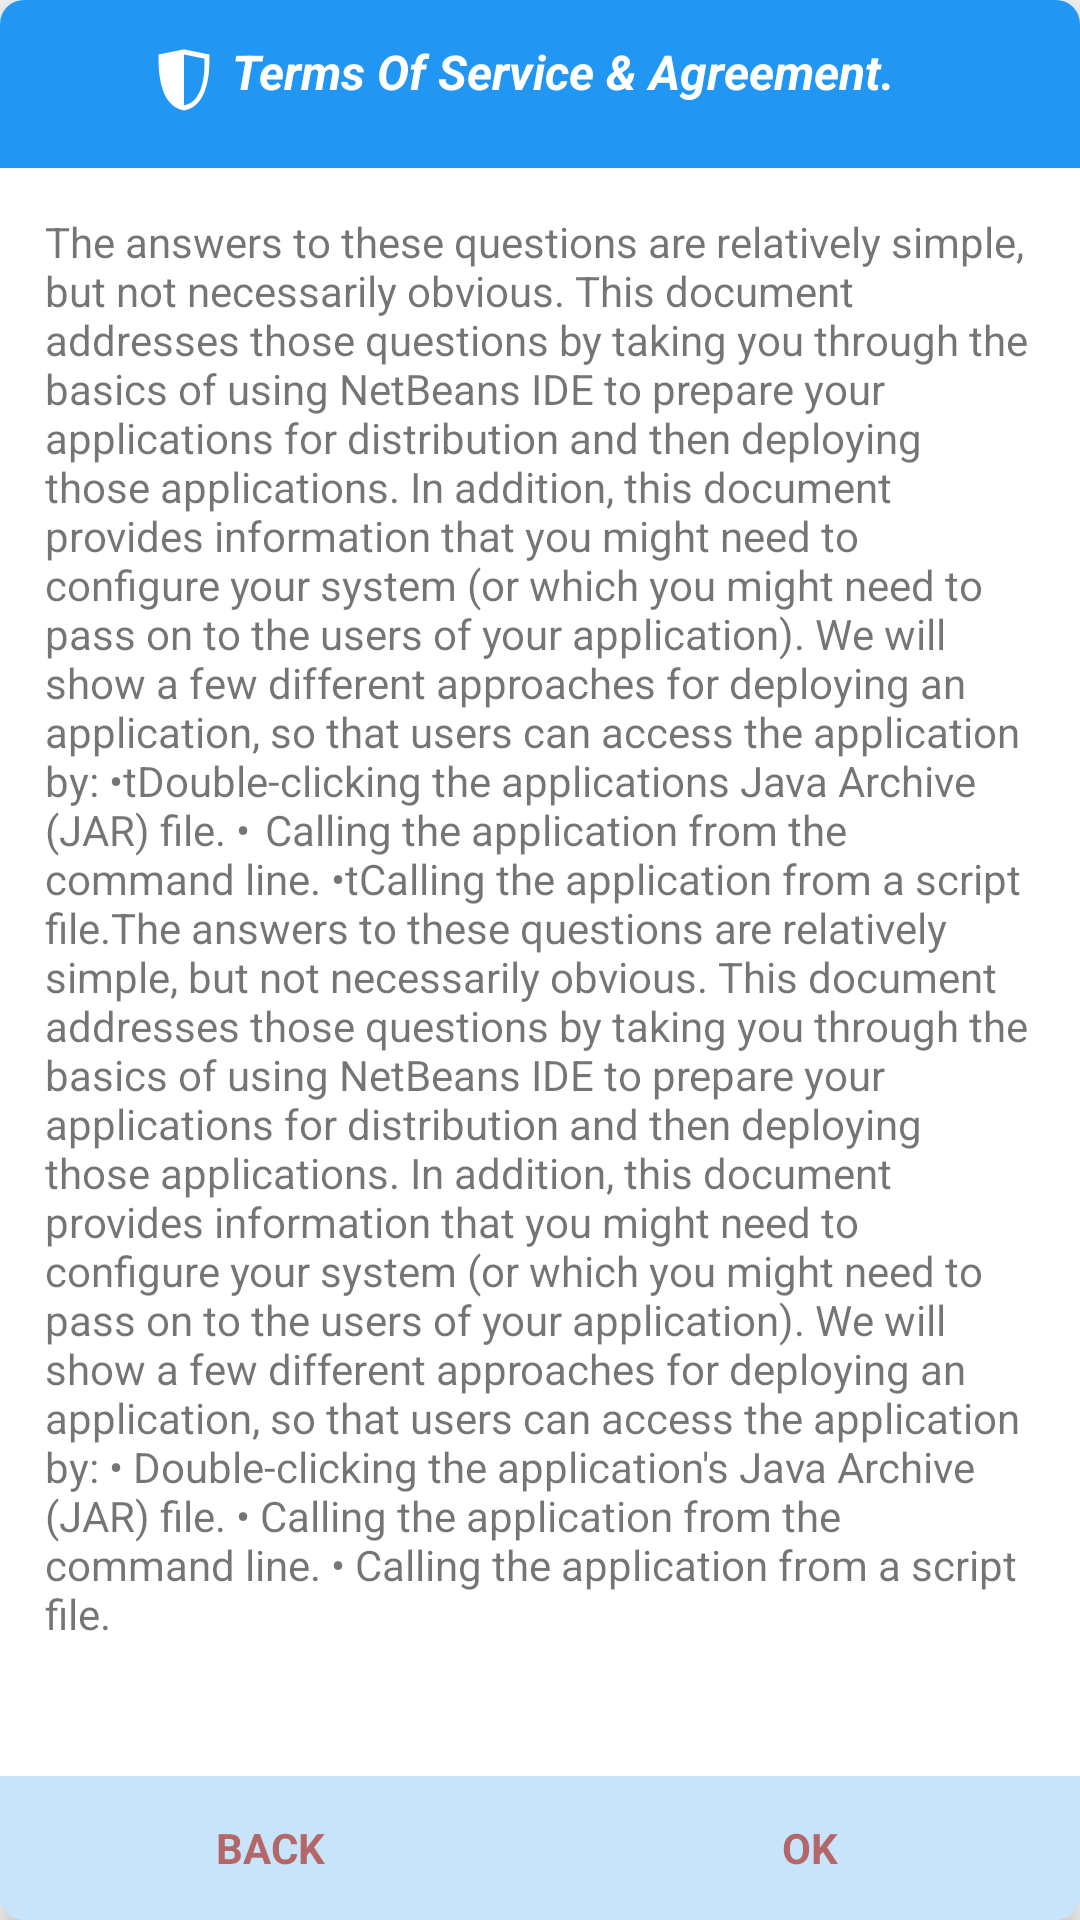

Layout XML and referenced resources for this Android screen:
<!-- AndroidManifest.xml: application theme AppTheme -->
<!-- res/layout/fragment_terms_of.xml -->
<android.support.v7.widget.CardView
    xmlns:android="http://schemas.android.com/apk/res/android"
    xmlns:tools="http://schemas.android.com/tools"
    android:layout_width="wrap_content"
    android:layout_height="wrap_content"
    xmlns:app="http://schemas.android.com/apk/res-auto"
    tools:context="com.dipoletech.nigeriansocietyofengineers.FeedBackFragment"
    xmlns:card_view="http://schemas.android.com/apk/res-auto"
    card_view:cardCornerRadius="8dp"
    android:elevation="5dp"
    app:cardElevation="5dp"
    android:background="@android:color/background_light">

    <RelativeLayout
        android:layout_width="match_parent"
        android:layout_height="match_parent"
        android:isScrollContainer="false">

        
        <android.support.v7.widget.Toolbar
            android:id="@+id/tofs_toolbar"
            android:layout_width="match_parent"
            android:layout_height="?attr/actionBarSize"
            android:background="?attr/colorPrimary"
            style="@style/ThemeOverlay.AppCompat.Dark.ActionBar"
            app:popupTheme="@style/AppTheme.PopupOverlay"
            android:layout_alignParentTop="true"
            android:isScrollContainer="false">

            <RelativeLayout
                android:layout_width="match_parent"
                android:layout_height="match_parent">

                <TextView
                    android:layout_width="wrap_content"
                    android:layout_height="wrap_content"
                    android:text="@string/tofs_a"
                    android:paddingBottom="8dp"
                    android:textSize="16sp"
                    android:textColor="@android:color/white"
                    android:textStyle="bold|italic"
                    android:id="@+id/textView18"
                    android:layout_centerVertical="true"
                    android:layout_centerHorizontal="true" />

                <ImageView
                    android:layout_width="wrap_content"
                    android:layout_height="wrap_content"
                    android:id="@+id/imageView"
                    android:tint="@android:color/white"
                    android:src="@drawable/ic_action_shield"
                    android:layout_alignBottom="@+id/textView18"
                    android:layout_toLeftOf="@+id/textView18"
                    android:layout_toStartOf="@+id/textView18"
                    android:contentDescription="@string/image" />


            </RelativeLayout>
        </android.support.v7.widget.Toolbar>

        <ScrollView
            android:layout_width="match_parent"
            android:layout_height="wrap_content"
            android:id="@+id/scrollView"
            android:textColor="@android:color/holo_blue_dark"
            android:layout_below="@+id/tofs_toolbar"
            android:layout_centerHorizontal="true"
            android:layout_marginTop="5dp"
            android:layout_marginRight="5dp"
            android:layout_marginLeft="5dp"
            android:layout_above="@+id/btm_btns">
            <TextView
                android:layout_width="match_parent"
                android:layout_height="wrap_content"
                android:text="@string/tofs_txt"
                android:padding="10dp"/>
            </ScrollView>


        <LinearLayout
            android:layout_width="match_parent"
            android:layout_height="wrap_content"
            android:isScrollContainer="false"
            android:id="@+id/btm_btns"
            android:gravity="right"
            android:keepScreenOn="true"
            android:orientation="horizontal"
            android:overScrollMode="never"
            android:background="@color/disabled"
            android:alpha="0.8"
            android:layout_alignParentBottom="true">

            <Button
                style="?android:attr/buttonStyleSmall"
                android:layout_width="match_parent"
                android:layout_height="wrap_content"
                android:layout_weight="1"
                android:text="@string/back"
                android:background="@android:color/transparent"
                android:id="@+id/tofsBack"
                android:textColor="#a14144"
                android:typeface="sans"
                android:textStyle="bold" />

            <Button
                style="?android:attr/buttonStyleSmall"
                android:layout_width="match_parent"
                android:layout_height="wrap_content"
                android:layout_weight="1"
                android:text="@string/ok"
                android:background="@android:color/transparent"
                android:id="@+id/tofsOk"
                android:textColor="#a14144"
                android:textStyle="bold"
                android:typeface="sans"/>

        </LinearLayout>


    </RelativeLayout>


</android.support.v7.widget.CardView>
<!-- resources referenced by this layout -->
<resources>
  <color name="disabled">#bbdefb</color>
  <!-- drawable ic_action_shield: png bitmap (drawable-tvdpi, 733 bytes) -->
  <string name="back">Back</string>
  <string name="image">Image</string>
  <string name="ok">Ok</string>
  <string name="tofs_a">Terms Of Service &amp; Agreement.</string>
  <string name="tofs_txt">The answers to these questions are relatively simple, but not necessarily
          obvious. This document addresses those questions by taking you through the basics of using
          NetBeans IDE to prepare your applications for distribution and then deploying those applications.
          In addition, this document provides information that you might need to configure your system
          (or which you might need to pass on to the users of your application). We will show a few different
          approaches for deploying an application, so that users can access the application by:  •tDouble-clicking
          the application\s Java Archive (JAR) file. •\tCalling the application from the command line. •tCalling
          the application from a script file.The answers to these questions are relatively simple, but not necessarily
          obvious. This document addresses those questions by taking you through the basics of using NetBeans IDE to
          prepare your applications for distribution and then deploying those applications. In addition, this document
          provides information that you might need to configure your system (or which you might need to pass on to the
          users of your application). We will show a few different approaches for deploying an application, so that users
          can access the application by:
  •	Double-clicking the application\'s Java Archive (JAR) file.
  •	Calling the application from the command line.
  •	Calling the application from a script file.
  </string>
  <style name="AppTheme.PopupOverlay" parent="ThemeOverlay.AppCompat.Light" />
  <style name="AppTheme" parent="Theme.AppCompat.Light.DarkActionBar">
          
          <item name="colorPrimary">@color/colorPrimary</item>
          <item name="colorPrimaryDark">@color/colorPrimaryDark</item>
          <item name="colorAccent">@color/colorAccent</item>
      </style>
  <color name="colorPrimary">#2196f3</color>
  <color name="colorPrimaryDark">#1976d2</color>
  <color name="colorAccent">#FF4081</color>
</resources>
